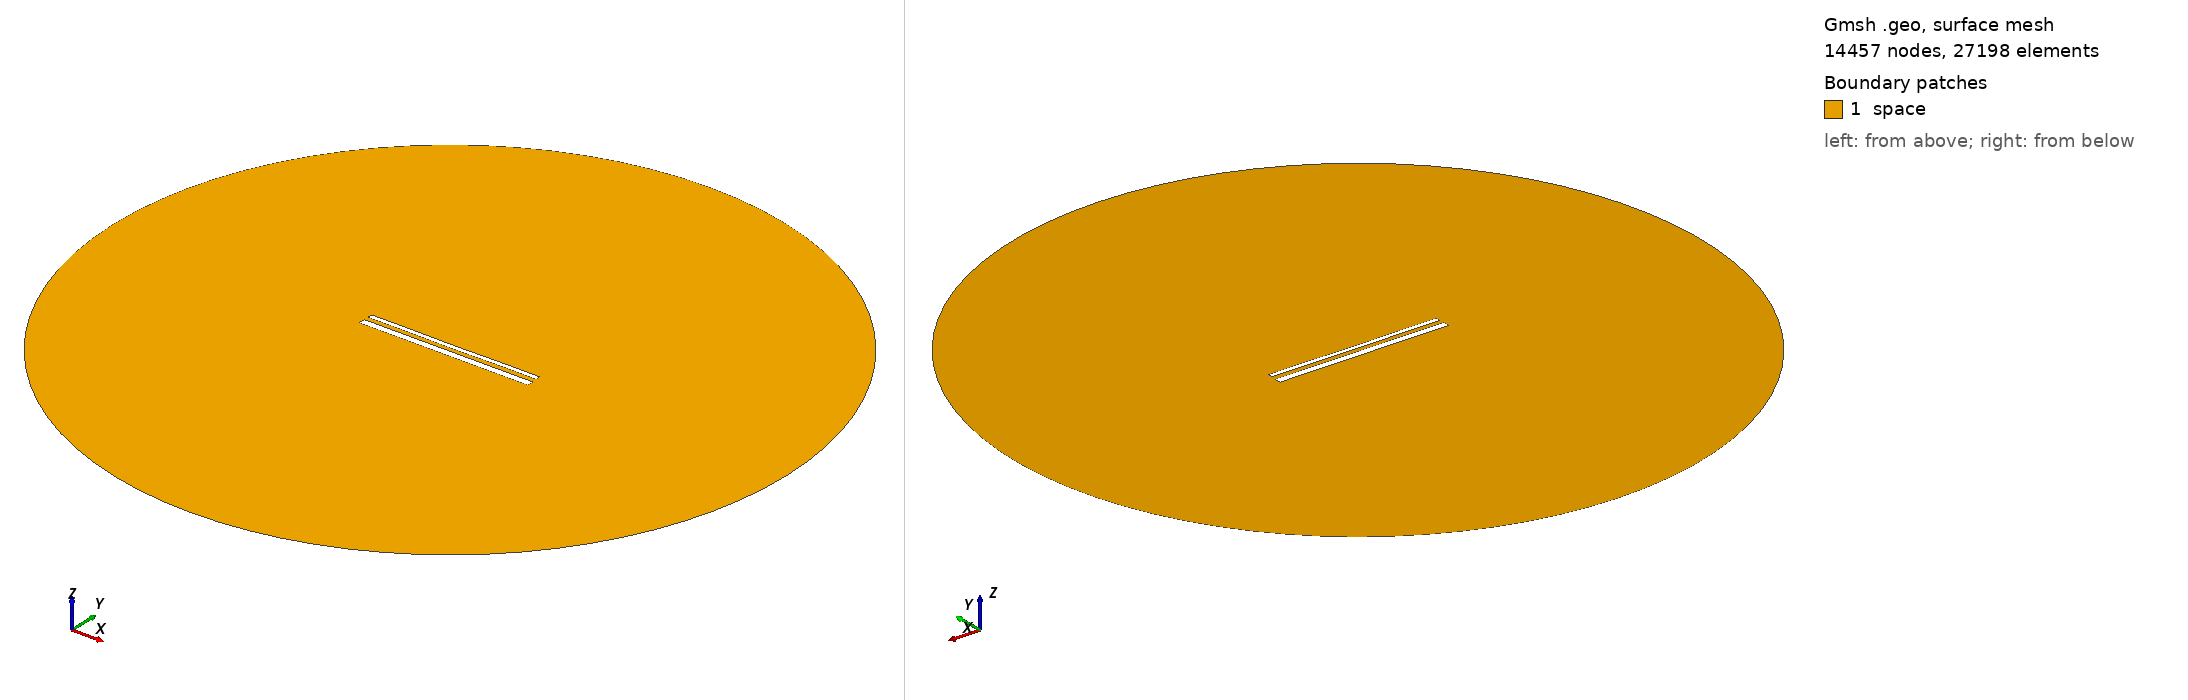

Gmsh geometry script, surface-meshed: 14457 nodes, 27198 surface elements. Boundary patches (legend numbers): 1 space. Left view from above one corner, right view from below the opposite corner. Legend entries are the model's physical surfaces. The drawing asked Gmsh for element sizes between 1% and 20% of the model's largest extent; the script's own settings can give other sizes.

=== 15414.geo (drawn) ===
//---------------------------------------
// Geometry kernel
//---------------------------------------

SetFactory("OpenCASCADE");



//---------------------------------------
// Parameters of the geometry
//---------------------------------------

// Overetch of the upper plate
overetch = 0.5;

// Distance between the plates
distance = 2.5;

// Discretization over the x axis (for the deformation)
nx = 50; 

// Length of the plate
L = 100 - overetch; 

// Number of modes
n = 4; 

// 1st mode coefficient
coeff(1) = 0.07499999999999998;
beta(1) = 0.596864 * 3.1415926535 / L;

// 2nd mode coefficient
coeff(2) = -0.075;
beta(2) = 1.49418 * 3.1415926535 / L;

// 3rd mode coefficient
coeff(3) = 0.0;
beta(3) = 2.50025 * 3.1415926535 / L;

// 4th mode coefficient
coeff(4) = 0.07499999999999998;
beta(4) = 3.49999 * 3.1415926535 / L;



//---------------------------------------
// Upper plate (deformed rectangle)
//---------------------------------------

// Coordiantes of the upper plate
xmin = -50;
xmax = 50 - overetch;

// Height of the upper plate
yheight = 4 - 2 * overetch;

// Indexes of the points
UpperID[] = {};
LowerID[] = {};
LeftID[] = {};
RightID[] = {};

// Point index
p = 1;

// Horizontal edges
For i In {1:nx}
    x = xmin + (i-1)*(xmax - xmin)/(nx-1);

    y_bottom = distance / 2 + overetch;
    For j In {1:n}
        C = (Cosh(beta(j)*L) + Cos(beta(j)*L)) / (Sinh(beta(j)*L) + Sin(beta(j)*L));
        y_bottom  = y_bottom + coeff(j) * (Cosh(beta(j)*(x+50)) - Cos(beta(j)*(x+50)) - C * (Sinh(beta(j)*(x+50)) - Sin(beta(j)*(x+50))));
    EndFor

    y_top = y_bottom + yheight;

    Point(p) = {x, y_top, 0, 1.0};
    UpperID[i] = p;
    p = p + 1;

    Point(p) = {x, y_bottom, 0, 1.0};
    LowerID[i] = p;
    p = p + 1;
EndFor

// Create point lists
UpperPts[] = {}; LowerPts[] = {};
For i In {1:nx}
  UpperPts[] += {UpperID[i]};
  LowerPts[] += {LowerID[i]};
EndFor

// Build splines
Spline(1) = {UpperPts[]};
Spline(2) = {LowerPts[]};
Line(3) = {LowerPts[nx-1], UpperPts[nx-1]};
Line(4) = {LowerPts[0], UpperPts[0]};

// Build the plane surface
Curve Loop(1) = {2, 3, -1, -4};
Plane Surface(1) = {1};



//---------------------------------------
// Lower plate (rectangle)
//---------------------------------------

// Vertices
Point(1001) = {-50, -1, 0, 1.0};
Point(1002) = { 50, -1, 0, 1.0};
Point(1003) = { 50,  -5, 0, 1.0};
Point(1004) = {-50,  -5, 0, 1.0};

// Edges
Line(5) = {1001, 1002};
Line(6) = {1002, 1003};
Line(7) = {1003, 1004};
Line(8) = {1004, 1001};

// Plane surface
Line Loop(2) = {5, 6, 7, 8};
Plane Surface(2) = {2}; 



//---------------------------------------
// Outer (fictious) boundary
//---------------------------------------

// Points
Point(1005) = {0, 0, 0};       // Center
Point(1006) = {200, 0, 0};     // Start point
Point(1007) = {0, 200, 0};     // 90 degrees
Point(1008) = {-200, 0, 0};    // 180 degrees
Point(1009) = {0, -200, 0};    // 270 degrees

// Circle arcs (each needs start, center, end)
Circle(9) = {1006, 1005, 1007};
Circle(10) = {1007, 1005, 1008};
Circle(11) = {1008, 1005, 1009};
Circle(12) = {1009, 1005, 1006};

// Plane surface for the entire domain
Curve Loop(3) = {9, 10, 11, 12};
Surface(3) = {3};

// Subtract the plates from the whole domain to obtain the actual domain where we want to solve the equations
BooleanDifference{ Surface{3}; Delete; }{ Surface{1}; Surface{2}; Delete; }




//---------------------------------------
// Transfinite Lines/Curves
//---------------------------------------

// Set the number of points on the boundaries
r = 7;

// Plates
Transfinite Curve {1, 2} = 50*r Using Progression 1;
Transfinite Curve {3, 4} = 2*r Using Progression 1;
Transfinite Line {5, 7} = 50*r Using Progression 1;
Transfinite Line {6, 8} = 2*r Using Progression 1;

// Outer boundary
Transfinite Line {9, 10, 11, 12} = 20 Using Progression 1;



//---------------------------------------
// Physical groups
//---------------------------------------                

// Physical curves (boundaries)
Physical Line("force_segment", 10) = {2};
Physical Line("upper_plate", 11) = {1, 3, 4};
Physical Line("lower_plate", 12) = {5, 6, 7, 8};
Physical Line("boundary", 20) = {9, 10, 11, 12};

// Physical Surfaces
Physical Surface("space", 30) = {3};



//---------------------------------------
// 6. Generate the Mesh
//---------------------------------------

// 2D mesh generation
Mesh 2;
